Labelled photos from "lbp", an image-classification folder in rania250/classification. The possible labels are: chair, table.

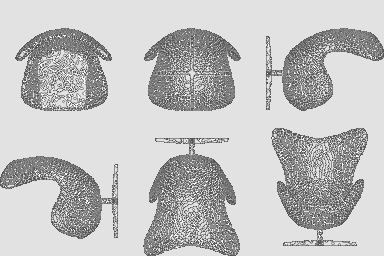
Label: chair

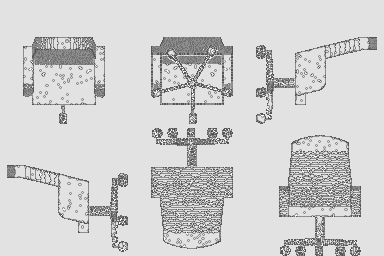
Label: chair

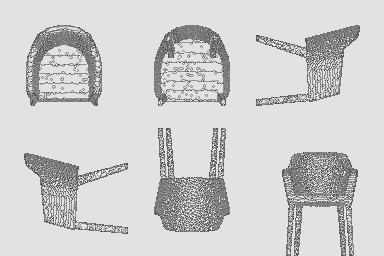
Label: chair

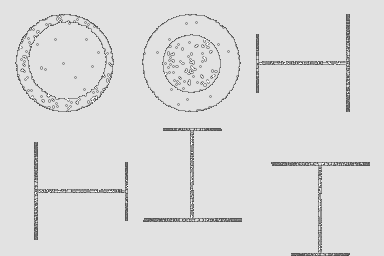
Label: table

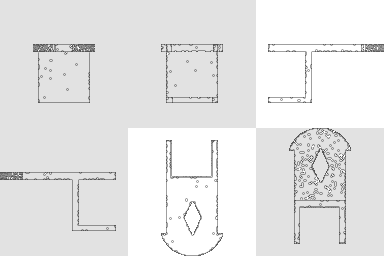
Label: chair

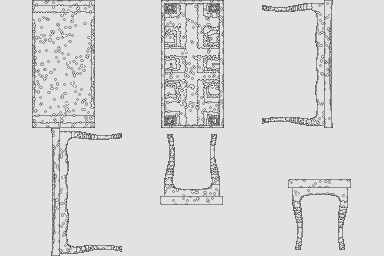
Label: table
